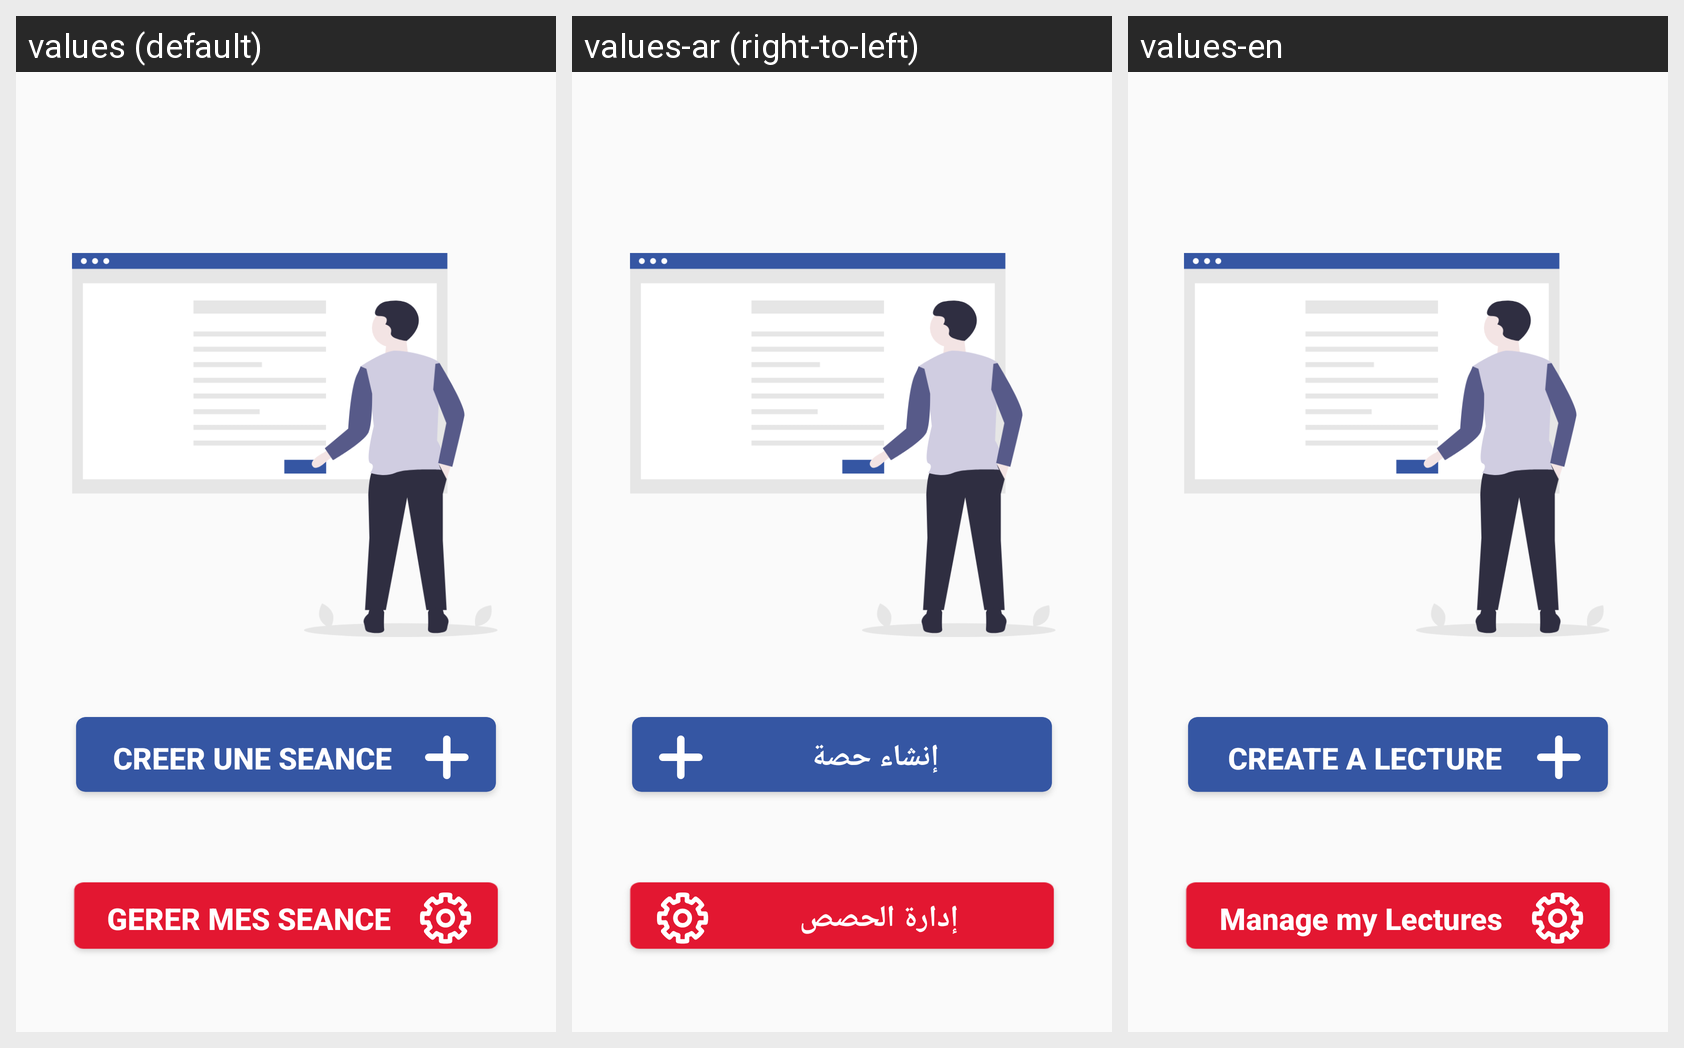

The Android screen above is rendered under several locales of the same app. Produce the string resources it draws, with the default and per-locale values.
Android screen res/layout/activity_prof_accueil.xml rendered under 3 locales, left to right: values (default), values-ar (right-to-left), values-en. Device: Nexus 5 (rendered at 1080×1920; each locale shown at half size, 540×960, under a caption strip naming it); theme Theme.AppCompat.Light.NoActionBar.
Strings drawn on this screen, with the default value and each locale's value (text and hints the layout hard-codes, and strings that could not be matched under every locale, appear in the picture but are not listed):

creer_une_seance
  values: CREER UNE SEANCE
  values-ar: إنشاء حصة
  values-en: Create a lecture

gerer_mes_seance
  values: GERER MES SEANCE
  values-ar: إدارة الحصص
  values-en: Manage my Lectures
